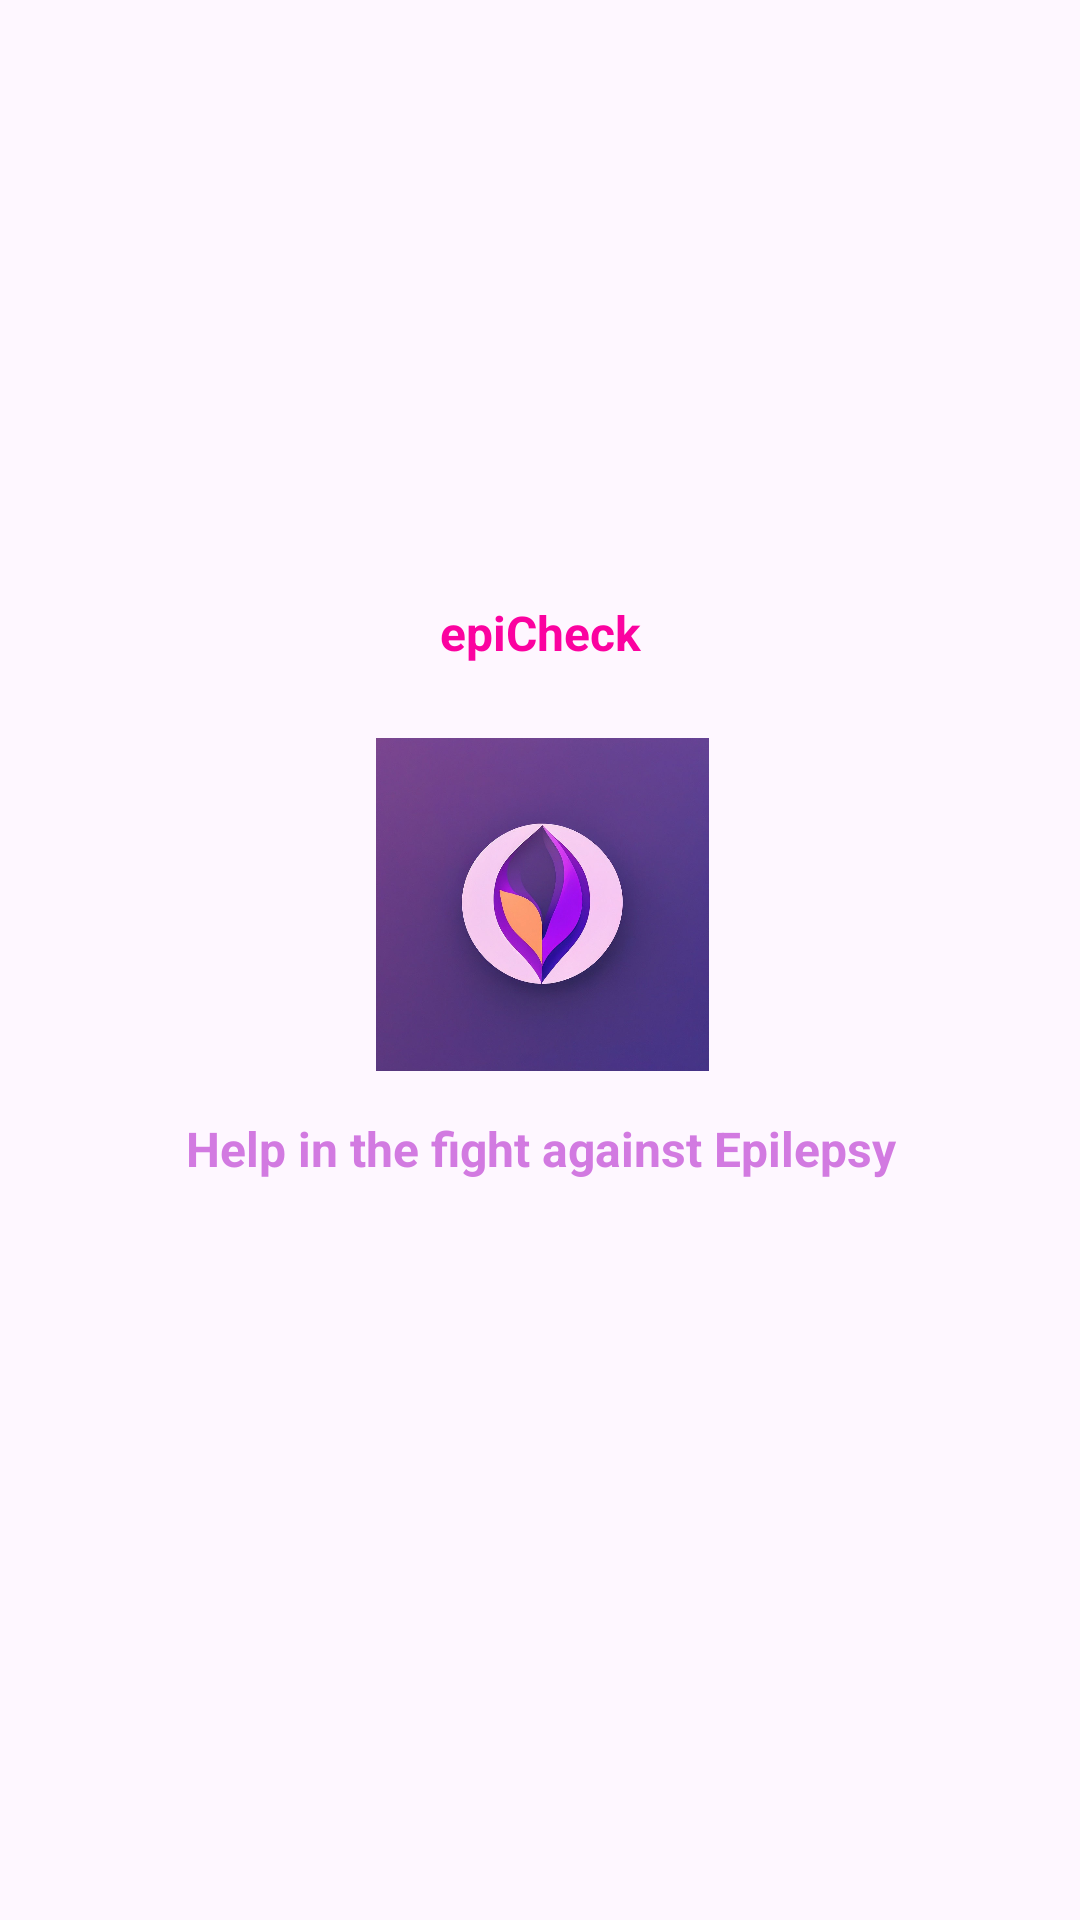

This screen was rendered from an Android layout file. Write that file and the resources it references.
<!-- AndroidManifest.xml: application theme Theme.AppFond -->
<!-- res/layout/activity_splash.xml -->
<?xml version="1.0" encoding="utf-8"?>
<androidx.constraintlayout.widget.ConstraintLayout xmlns:android="http://schemas.android.com/apk/res/android"
    xmlns:app="http://schemas.android.com/apk/res-auto"
    xmlns:tools="http://schemas.android.com/tools"
    android:layout_width="match_parent"
    android:layout_height="match_parent"
    android:fitsSystemWindows="true"
    >

    <TextView
        android:id="@+id/textView30"
        android:layout_width="411dp"
        android:layout_height="62dp"
        android:layout_marginTop="15dp"
        android:text="@string/loadTextScreen"
        android:textAlignment="center"
        android:textColor="@color/fiol_bleed"
        android:textSize="16sp"
        android:textStyle="bold"
        app:layout_constraintEnd_toEndOf="parent"
        app:layout_constraintStart_toStartOf="parent"
        app:layout_constraintTop_toBottomOf="@+id/imageLogoSplash" />

    <ImageView
        android:id="@+id/imageLogoSplash"
        android:layout_width="120dp"
        android:layout_height="111dp"
        android:layout_marginStart="146dp"
        android:layout_marginTop="15dp"
        android:layout_marginEnd="145dp"
        app:layout_constraintEnd_toEndOf="parent"
        app:layout_constraintStart_toStartOf="parent"
        app:layout_constraintTop_toBottomOf="@+id/textView28"
        app:srcCompat="@drawable/epicheck_logo" />

    <TextView
        android:id="@+id/textView28"
        android:layout_width="0dp"
        android:layout_height="31dp"
        android:layout_marginTop="200dp"
        android:text="@string/app_name"
        android:textAlignment="center"
        android:textColor="@color/purple_700"
        android:textSize="16sp"
        android:textStyle="bold"
        app:layout_constraintEnd_toEndOf="parent"
        app:layout_constraintStart_toStartOf="parent"
        app:layout_constraintTop_toTopOf="parent" />
</androidx.constraintlayout.widget.ConstraintLayout>
<!-- resources referenced by this layout -->
<resources>
  <color name="fiol_bleed">#D27AE1</color>
  <color name="purple_700">#FB02A0</color>
  <!-- drawable epicheck_logo: jpg bitmap (drawable, 87895 bytes) -->
  <string name="app_name">epiCheck</string>
  <string name="loadTextScreen">Help in the fight against Epilepsy</string>
  <style name="Theme.AppFond" parent="Theme.MaterialComponents.DayNight.NoActionBar">
          
          <item name="colorPrimary">@color/fiol</item>
          <item name="colorPrimaryVariant">@color/fiol</item>
          <item name="colorOnPrimary">@color/white</item>
          
          <item name="colorSecondary">@color/purple_400</item>
          <item name="colorSecondaryVariant">@color/purple_800</item>
          <item name="colorOnSecondary">@color/black</item>
          
          
      </style>
  <color name="fiol">#9C27B0</color>
  <color name="white">#FFFFFFFF</color>
  <color name="black">#FF000000</color>
</resources>
